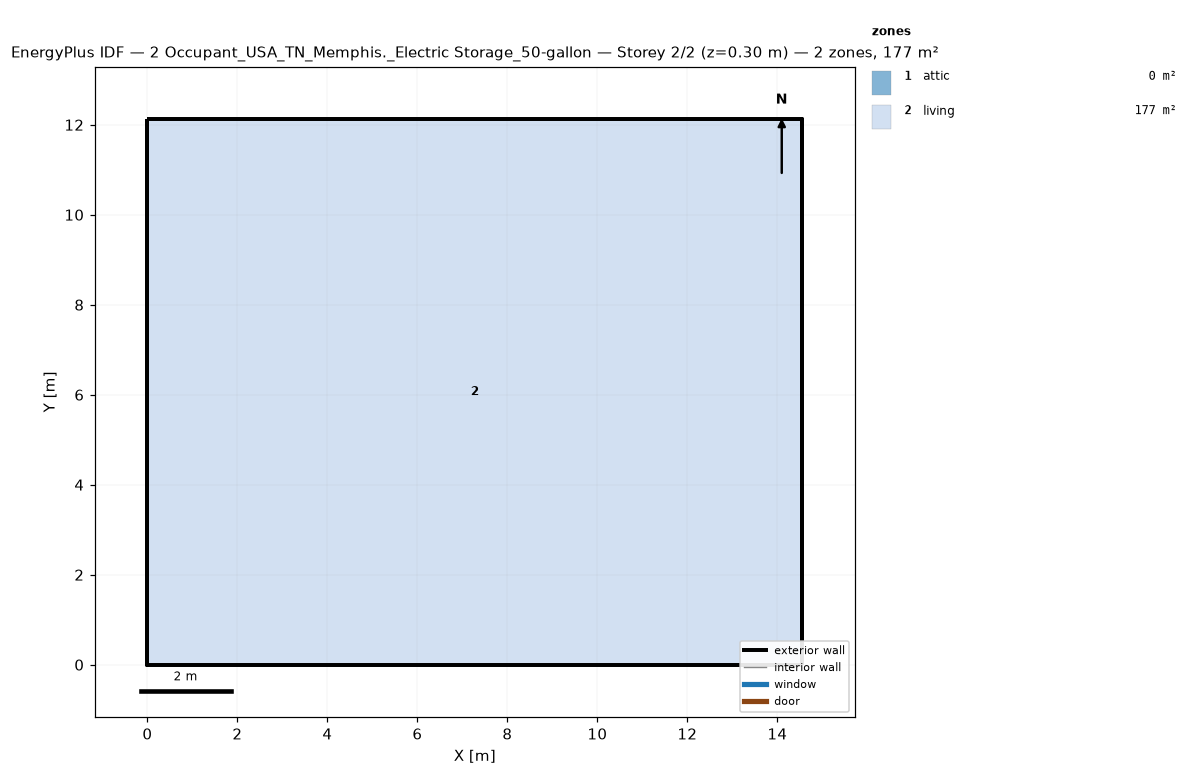
=== STOREY PLAN SPEC (per zone: floor XY polygon, exterior-wall plan segments, windows/doors) ===
zone 1: attic  (0.0 m²)
  exterior wall: (14.55, 0.00) – (14.55, 12.13) – (14.55, 6.06)  [18.2 m]
  exterior wall: (0.00, 12.13) – (0.00, 0.00) – (0.00, 6.06)  [18.2 m]
zone 2: living  (176.5 m²)
  floor: (0.00, 0.00) (0.00, 12.13) (14.55, 12.13) (14.55, 0.00)
  exterior wall: (0.00, 0.00) – (14.55, 0.00)  [14.6 m]
  exterior wall: (14.55, 0.00) – (14.55, 12.13)  [12.1 m]
  exterior wall: (14.55, 12.13) – (0.00, 12.13)  [14.6 m]
  exterior wall: (0.00, 12.13) – (0.00, 0.00)  [12.1 m]

=== DERIVED (storey summary) ===
Building: 2 Occupant_USA_TN_Memphis._Electric Storage_50-gallon
Storey: 2 of 2  (floor level z = 0.30 m)
Storey gross floor area: 176.5 m²
Zones on this storey: 2
  - attic: floor 0.0 m²; exterior wall 36.4 m (24.5 m²); WWR 0.0%
  - living: floor 176.5 m²; exterior wall 53.4 m (146.4 m²); WWR 0.0%
Zone adjacency: (none detected)